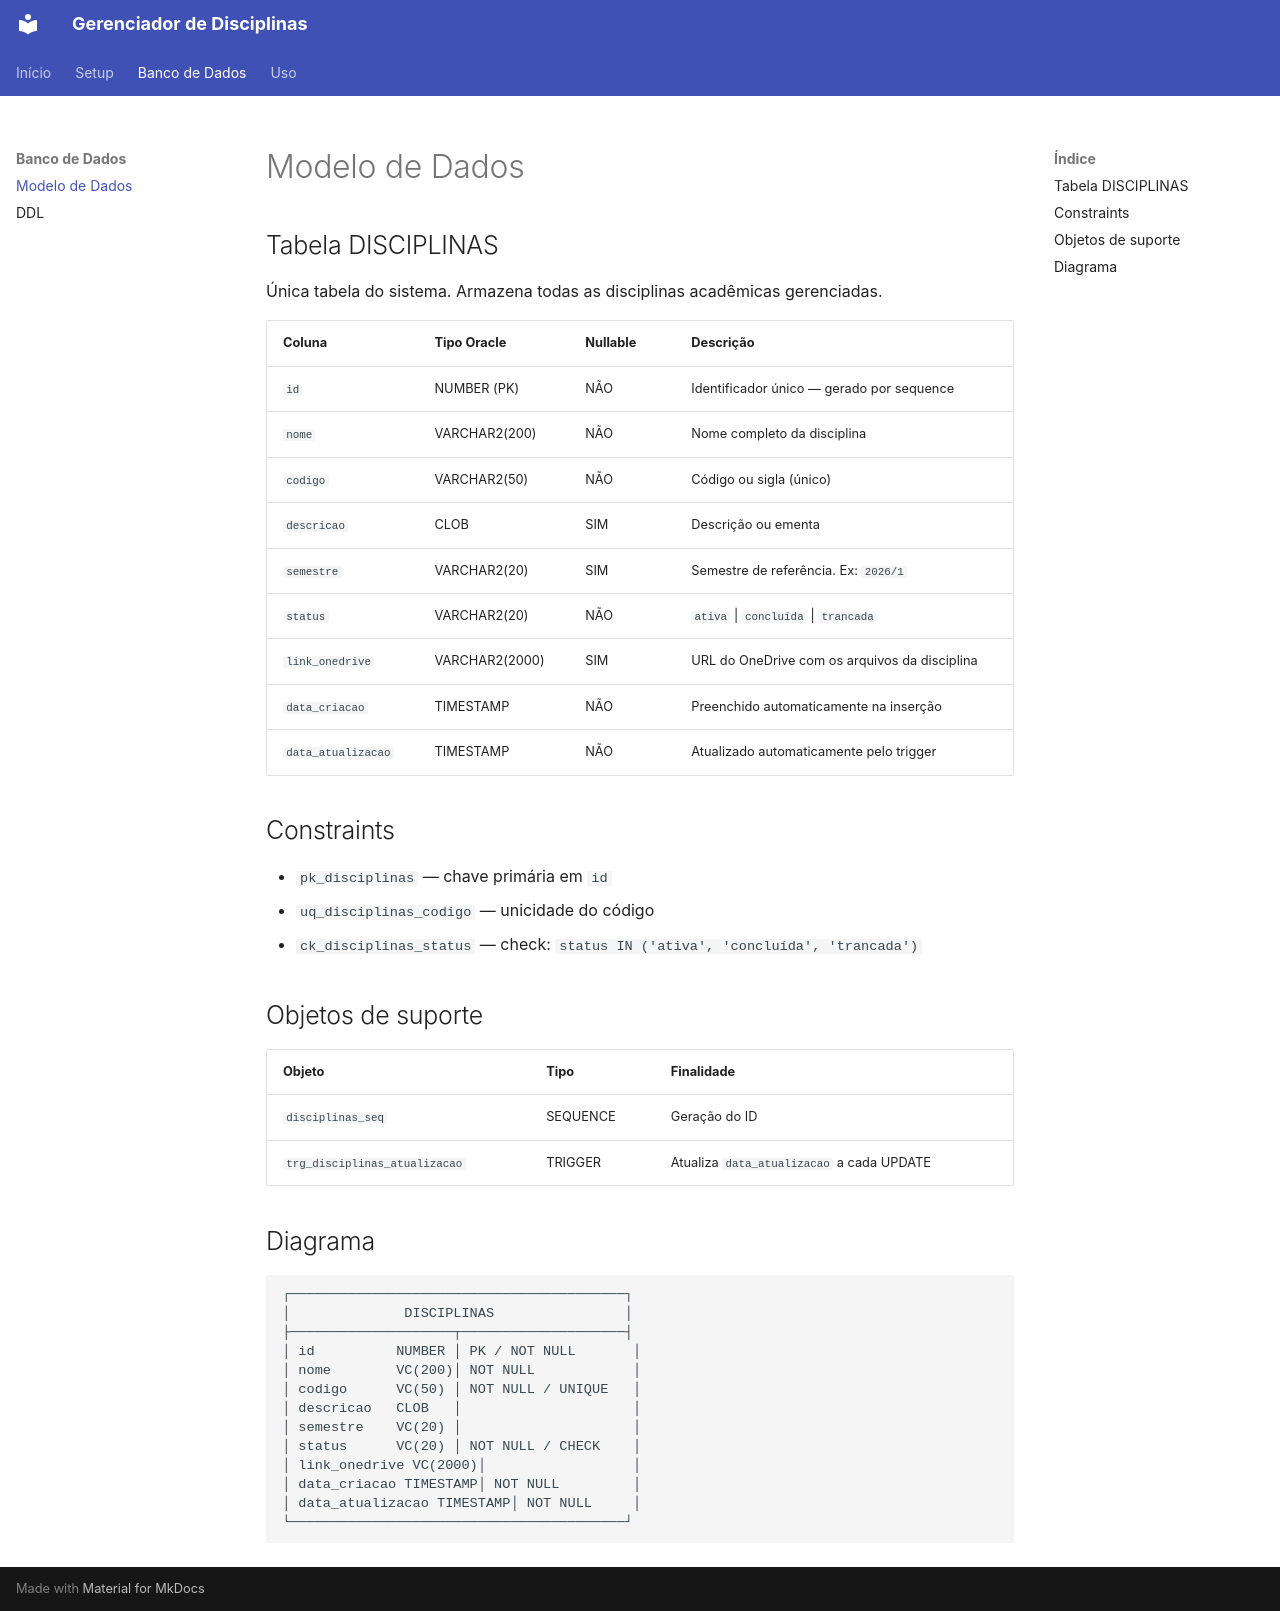

repository: ric-ant/gerenciamento-arquivos-pos · page: banco/modelo-dados/index.html · generator: mkdocs

# Modelo de Dados

## Tabela DISCIPLINAS

Única tabela do sistema. Armazena todas as disciplinas acadêmicas gerenciadas.

| Coluna             | Tipo Oracle       | Nullable | Descrição                                        |
|--------------------|-------------------|----------|--------------------------------------------------|
| `id`               | NUMBER (PK)       | NÃO      | Identificador único — gerado por sequence        |
| `nome`             | VARCHAR2(200)     | NÃO      | Nome completo da disciplina                      |
| `codigo`           | VARCHAR2(50)      | NÃO      | Código ou sigla (único)                          |
| `descricao`        | CLOB              | SIM      | Descrição ou ementa                              |
| `semestre`         | VARCHAR2(20)      | SIM      | Semestre de referência. Ex: `2026/1`             |
| `status`           | VARCHAR2(20)      | NÃO      | `ativa` \| `concluída` \| `trancada`             |
| `link_onedrive`    | VARCHAR2(2000)    | SIM      | URL do OneDrive com os arquivos da disciplina    |
| `data_criacao`     | TIMESTAMP         | NÃO      | Preenchido automaticamente na inserção           |
| `data_atualizacao` | TIMESTAMP         | NÃO      | Atualizado automaticamente pelo trigger          |

## Constraints

- `pk_disciplinas` — chave primária em `id`
- `uq_disciplinas_codigo` — unicidade do código
- `ck_disciplinas_status` — check: `status IN ('ativa', 'concluída', 'trancada')`

## Objetos de suporte

| Objeto                        | Tipo     | Finalidade                                    |
|-------------------------------|----------|-----------------------------------------------|
| `disciplinas_seq`             | SEQUENCE | Geração do ID                                 |
| `trg_disciplinas_atualizacao` | TRIGGER  | Atualiza `data_atualizacao` a cada UPDATE     |

## Diagrama

```
┌─────────────────────────────────────────┐
│              DISCIPLINAS                │
├────────────────────┬────────────────────┤
│ id          NUMBER │ PK / NOT NULL       │
│ nome        VC(200)│ NOT NULL            │
│ codigo      VC(50) │ NOT NULL / UNIQUE   │
│ descricao   CLOB   │                     │
│ semestre    VC(20) │                     │
│ status      VC(20) │ NOT NULL / CHECK    │
│ link_onedrive VC(2000)│                  │
│ data_criacao TIMESTAMP│ NOT NULL         │
│ data_atualizacao TIMESTAMP│ NOT NULL     │
└─────────────────────────────────────────┘
```
